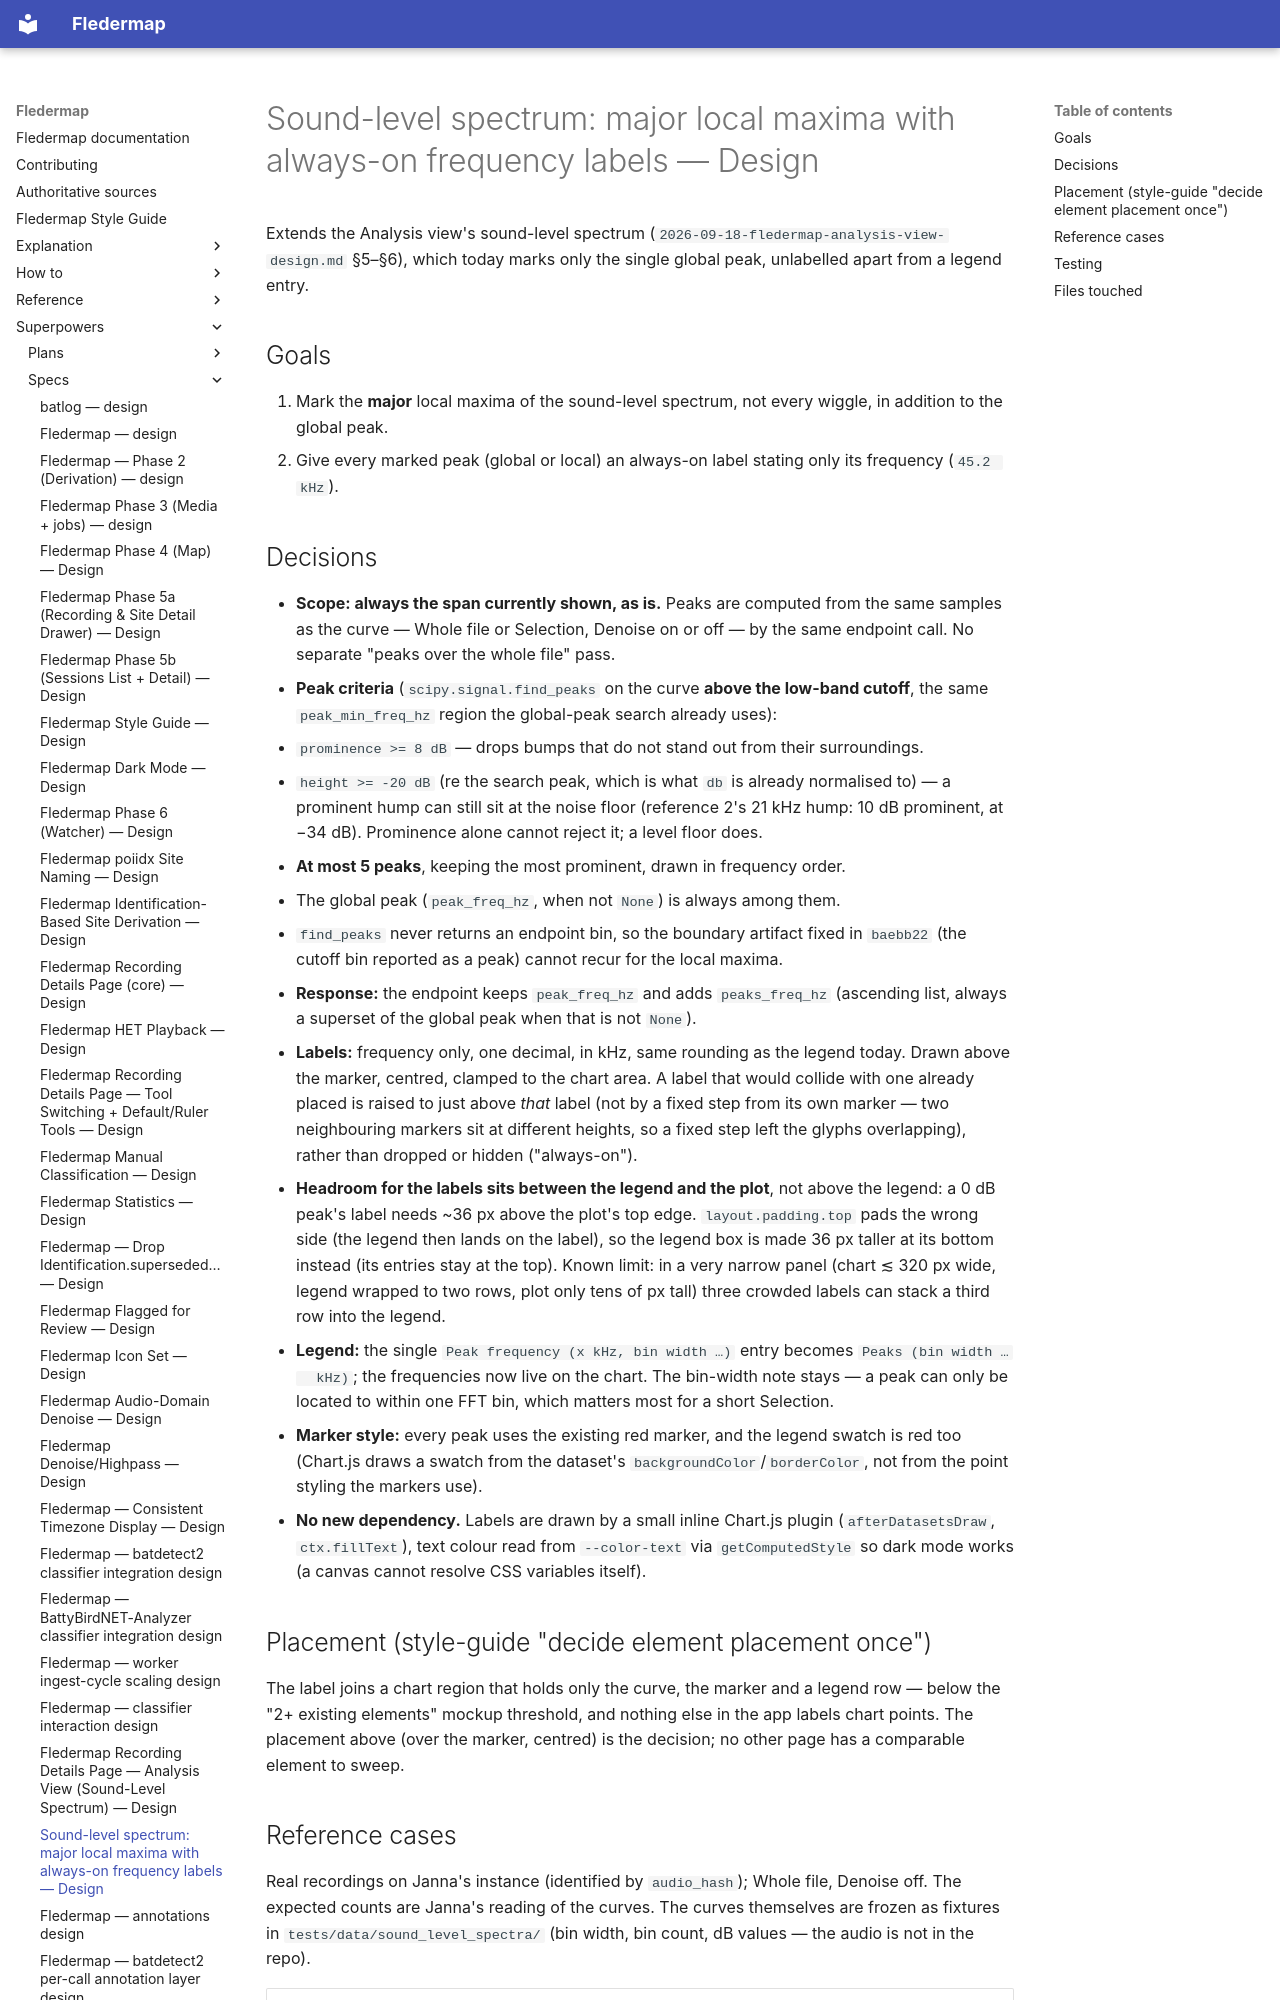

repository: bytehexe/fledermap · page: superpowers/specs/2026-09-18-fledermap-sound-level-peaks-design/index.html · generator: mkdocs

# Sound-level spectrum: major local maxima with always-on frequency labels — Design

Extends the Analysis view's sound-level spectrum
(`2026-09-18-fledermap-analysis-view-design.md` §5–§6), which today marks only the single global
peak, unlabelled apart from a legend entry.

## Goals

1. Mark the **major** local maxima of the sound-level spectrum, not every wiggle, in addition to
   the global peak.
2. Give every marked peak (global or local) an always-on label stating only its frequency
   (`45.2 kHz`).

## Decisions

- **Scope: always the span currently shown, as is.** Peaks are computed from the same samples as
  the curve — Whole file or Selection, Denoise on or off — by the same endpoint call. No separate
  "peaks over the whole file" pass.
- **Peak criteria** (`scipy.signal.find_peaks` on the curve **above the low-band cutoff**, the
  same `peak_min_freq_hz` region the global-peak search already uses):
  - `prominence >= 8 dB` — drops bumps that do not stand out from their surroundings.
  - `height >= -20 dB` (re the search peak, which is what `db` is already normalised to) — a
    prominent hump can still sit at the noise floor (reference 2's 21 kHz hump: 10 dB prominent,
    at −34 dB). Prominence alone cannot reject it; a level floor does.
  - **At most 5 peaks**, keeping the most prominent, drawn in frequency order.
  - The global peak (`peak_freq_hz`, when not `None`) is always among them.
  - `find_peaks` never returns an endpoint bin, so the boundary artifact fixed in `baebb22` (the
    cutoff bin reported as a peak) cannot recur for the local maxima.
- **Response:** the endpoint keeps `peak_freq_hz` and adds `peaks_freq_hz` (ascending list, always
  a superset of the global peak when that is not `None`).
- **Labels:** frequency only, one decimal, in kHz, same rounding as the legend today. Drawn above
  the marker, centred, clamped to the chart area. A label that would collide with one already
  placed is raised to just above *that* label (not by a fixed step from its own marker — two
  neighbouring markers sit at different heights, so a fixed step left the glyphs overlapping),
  rather than dropped or hidden ("always-on").
- **Headroom for the labels sits between the legend and the plot**, not above the legend: a 0 dB
  peak's label needs ~36 px above the plot's top edge. `layout.padding.top` pads the wrong side
  (the legend then lands on the label), so the legend box is made 36 px taller at its bottom
  instead (its entries stay at the top). Known limit: in a very narrow panel (chart ≲ 320 px
  wide, legend wrapped to two rows, plot only tens of px tall) three crowded labels can stack a
  third row into the legend.
- **Legend:** the single `Peak frequency (x kHz, bin width …)` entry becomes `Peaks (bin width …
  kHz)`; the frequencies now live on the chart. The bin-width note stays — a peak can only be
  located to within one FFT bin, which matters most for a short Selection.
- **Marker style:** every peak uses the existing red marker, and the legend swatch is red too
  (Chart.js draws a swatch from the dataset's `backgroundColor`/`borderColor`, not from the point
  styling the markers use).
- **No new dependency.** Labels are drawn by a small inline Chart.js plugin (`afterDatasetsDraw`,
  `ctx.fillText`), text colour read from `--color-text` via `getComputedStyle` so dark mode works
  (a canvas cannot resolve CSS variables itself).

## Placement (style-guide "decide element placement once")

The label joins a chart region that holds only the curve, the marker and a legend row — below the
"2+ existing elements" mockup threshold, and nothing else in the app labels chart points. The
placement above (over the marker, centred) is the decision; no other page has a comparable
element to sweep.
